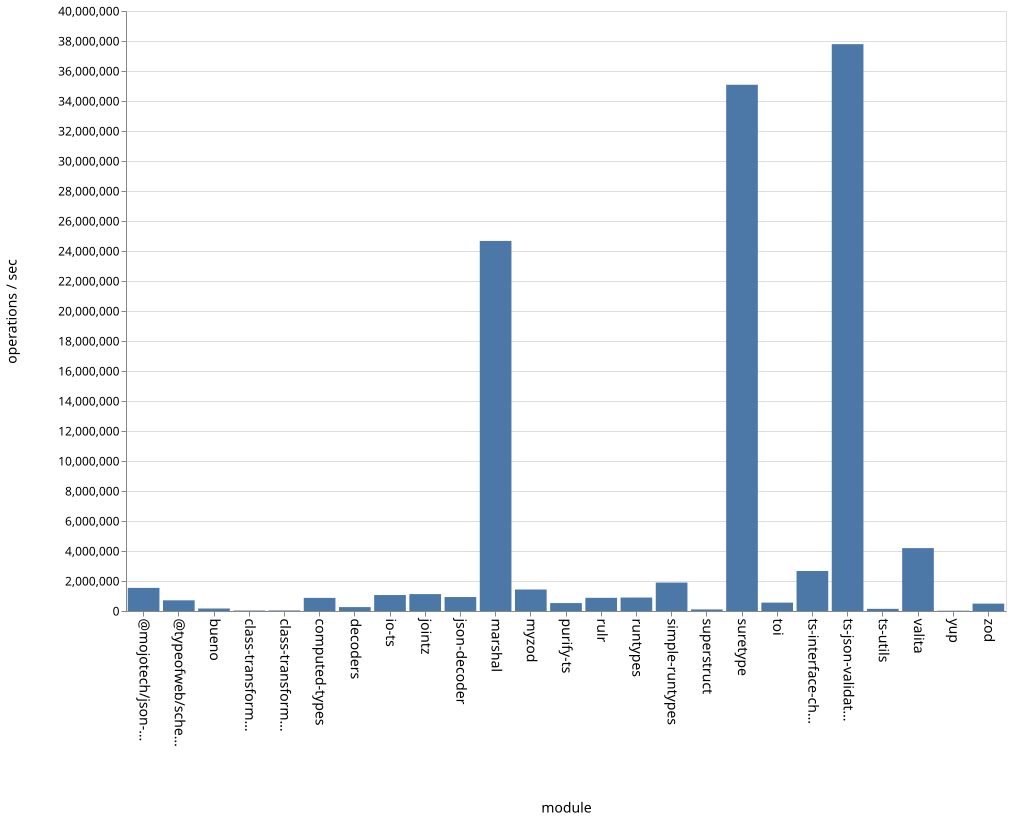

The table this chart was drawn from, first rows:
name, ops
bueno, 165727
class-transformer-validator-async, 31963
class-transformer-validator-sync, 35676
computed-types, 873890
decoders, 261195
io-ts, 1064463
jointz, 1126030
json-decoder, 930957
marshal, 24671979
@mojotech/json-type-validation, 1540110
myzod, 1433642
purify-ts, 529008
rulr, 879009
runtypes, 897662
simple-runtypes, 1893916
superstruct, 104728
suretype, 35082169
toi, 558061
ts-interface-checker, 2666140
ts-json-validator, 37789024
ts-utils, 144709
@typeofweb/schema, 711786
valita, 4192338
yup, 21381
zod, 492322
